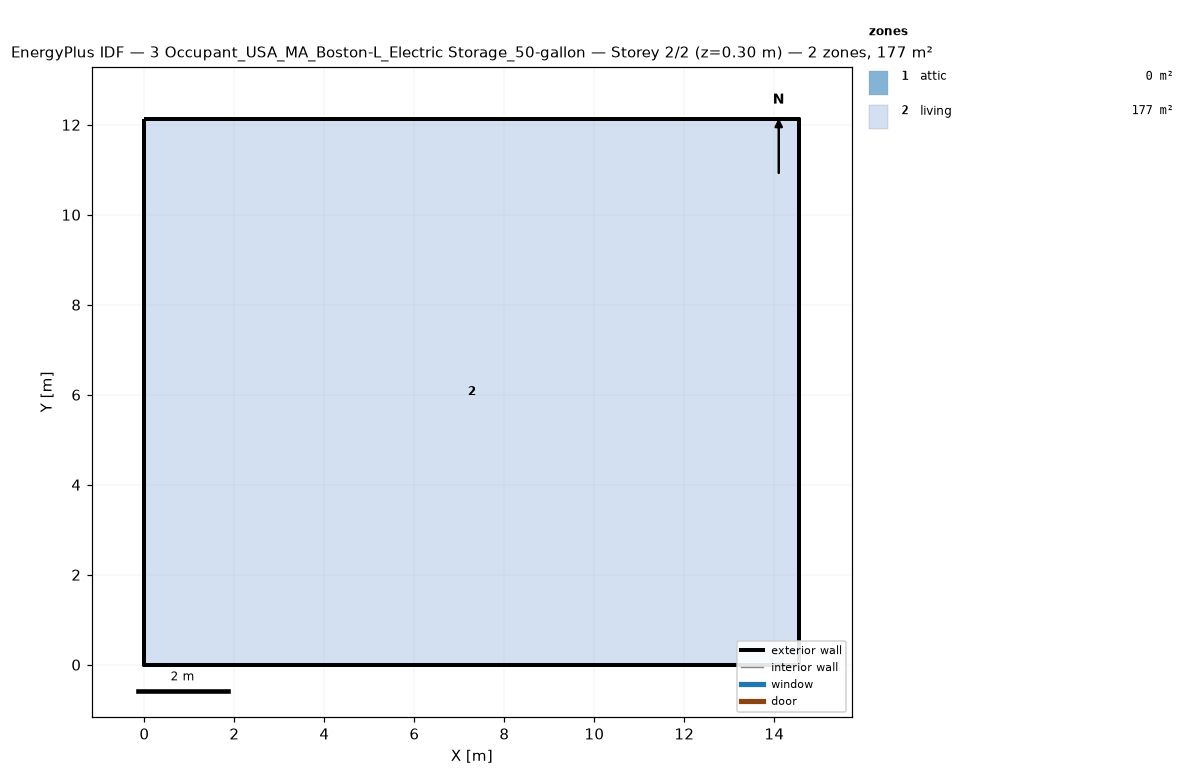
=== STOREY PLAN SPEC (per zone: floor XY polygon, exterior-wall plan segments, windows/doors) ===
zone 1: attic  (0.0 m²)
  exterior wall: (14.55, 0.00) – (14.55, 12.13) – (14.55, 6.06)  [18.2 m]
  exterior wall: (0.00, 12.13) – (0.00, 0.00) – (0.00, 6.06)  [18.2 m]
zone 2: living  (176.5 m²)
  floor: (0.00, 0.00) (0.00, 12.13) (14.55, 12.13) (14.55, 0.00)
  exterior wall: (0.00, 0.00) – (14.55, 0.00)  [14.6 m]
  exterior wall: (14.55, 0.00) – (14.55, 12.13)  [12.1 m]
  exterior wall: (14.55, 12.13) – (0.00, 12.13)  [14.6 m]
  exterior wall: (0.00, 12.13) – (0.00, 0.00)  [12.1 m]

=== DERIVED (storey summary) ===
Building: 3 Occupant_USA_MA_Boston-L_Electric Storage_50-gallon
Storey: 2 of 2  (floor level z = 0.30 m)
Storey gross floor area: 176.5 m²
Zones on this storey: 2
  - attic: floor 0.0 m²; exterior wall 36.4 m (24.5 m²); WWR 0.0%
  - living: floor 176.5 m²; exterior wall 53.4 m (146.4 m²); WWR 0.0%
Zone adjacency: (none detected)